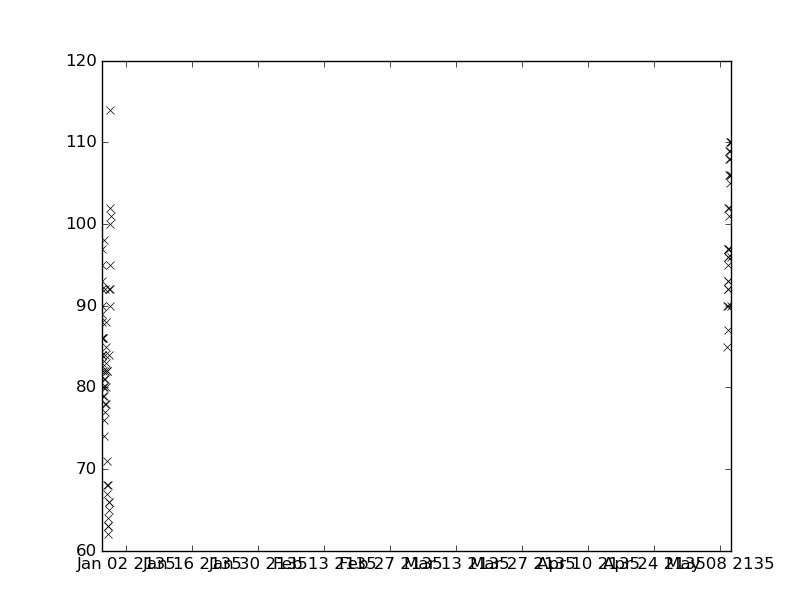

The file beside this chart, header and first rows:
values, datetimes
108.0, 2135-05-10T05:00:00
89.0, 2134-12-27T21:00:00
92.0, 2134-12-27T21:30:00
86.0, 2134-12-27T23:00:00
110.0, 2135-05-10T08:00:00
82.0, 2134-12-28T22:00:00
71.0, 2134-12-28T23:00:00
88.0, 2134-12-27T22:00:00
63.0, 2134-12-29T05:00:00
68.0, 2134-12-29T06:00:00
65.0, 2134-12-29T07:00:00
101.0, 2135-05-09T21:00:00
66.0, 2134-12-29T08:00:00
106.0, 2135-05-10T09:00:00
78.0, 2134-12-28T13:00:00
92.0, 2134-12-28T14:00:00
82.0, 2134-12-28T14:30:00
81.0, 2134-12-28T15:00:00
87.0, 2135-05-09T18:15:00
93.0, 2135-05-09T18:30:00
97.0, 2135-05-09T22:00:00
106.0, 2135-05-09T23:00:00
90.0, 2135-05-09T16:15:00
97.0, 2135-05-09T16:30:00
80.0, 2134-12-28T04:00:00
79.0, 2134-12-28T05:00:00
80.0, 2134-12-28T06:00:00
81.0, 2134-12-28T07:00:00
92.0, 2134-12-29T13:20:00
86.0, 2134-12-27T20:00:00
84.0, 2134-12-27T20:15:00
90.0, 2134-12-29T14:00:00
102.0, 2134-12-29T15:00:00
100.0, 2134-12-29T16:00:00
83.0, 2134-12-28T20:00:00
82.0, 2134-12-28T21:00:00
83.0, 2134-12-27T20:30:00
84.0, 2134-12-27T20:45:00
63.0, 2134-12-29T04:00:00
110.0, 2135-05-10T04:00:00
77.0, 2134-12-28T12:00:00
93.0, 2135-05-09T18:00:00
102.0, 2135-05-09T20:45:00
90.0, 2134-12-28T00:00:00
85.0, 2135-05-09T15:45:00
96.0, 2135-05-09T16:00:00
86.0, 2134-12-28T01:00:00
66.0, 2134-12-29T09:00:00
84.0, 2134-12-29T10:00:00
92.0, 2134-12-29T11:00:00
97.0, 2134-12-27T19:30:00
102.0, 2135-05-10T00:00:00
95.0, 2134-12-27T19:45:00
68.0, 2134-12-29T01:00:00
62.0, 2134-12-29T02:00:00
64.0, 2134-12-29T03:00:00
76.0, 2134-12-28T09:00:00
80.0, 2134-12-28T17:00:00
78.0, 2134-12-28T18:00:00
88.0, 2134-12-28T19:00:00
... 26 more rows
